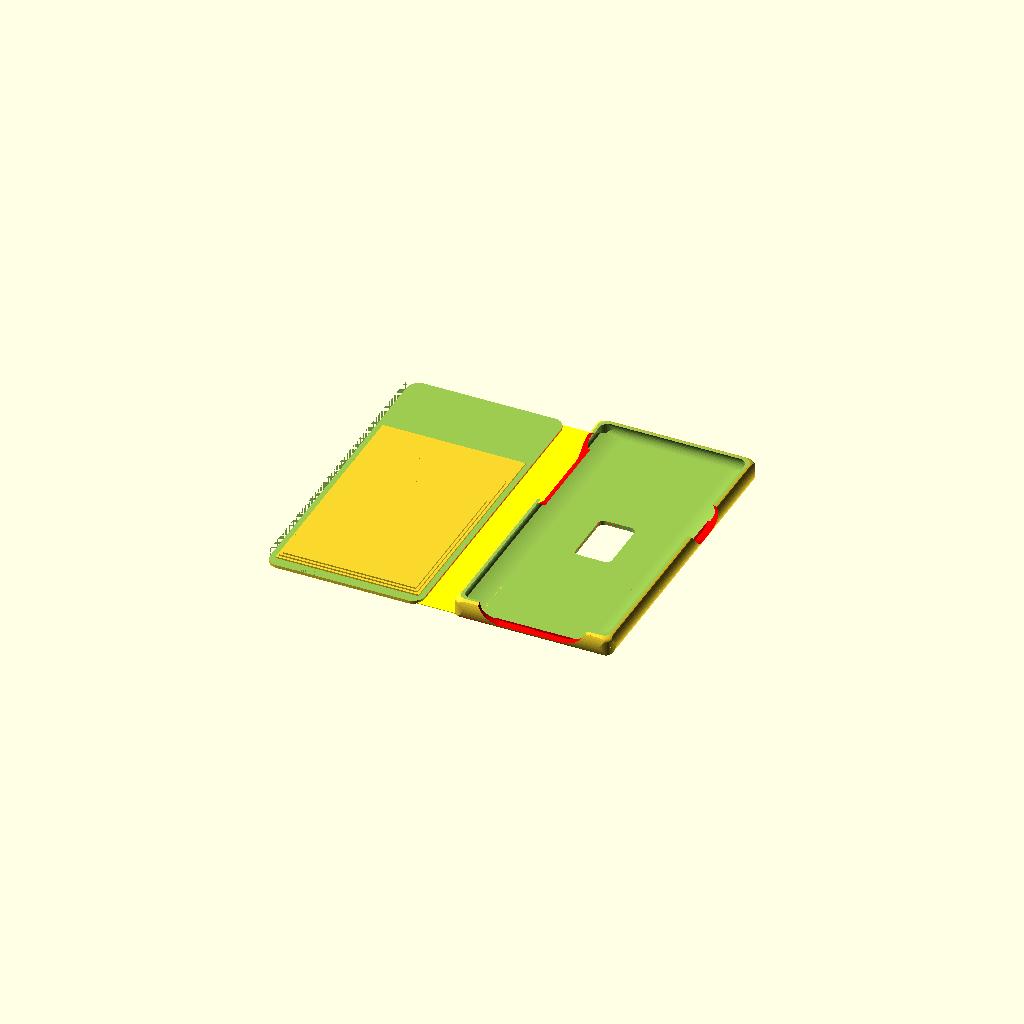
Cell 1 — every parameter at its default value.
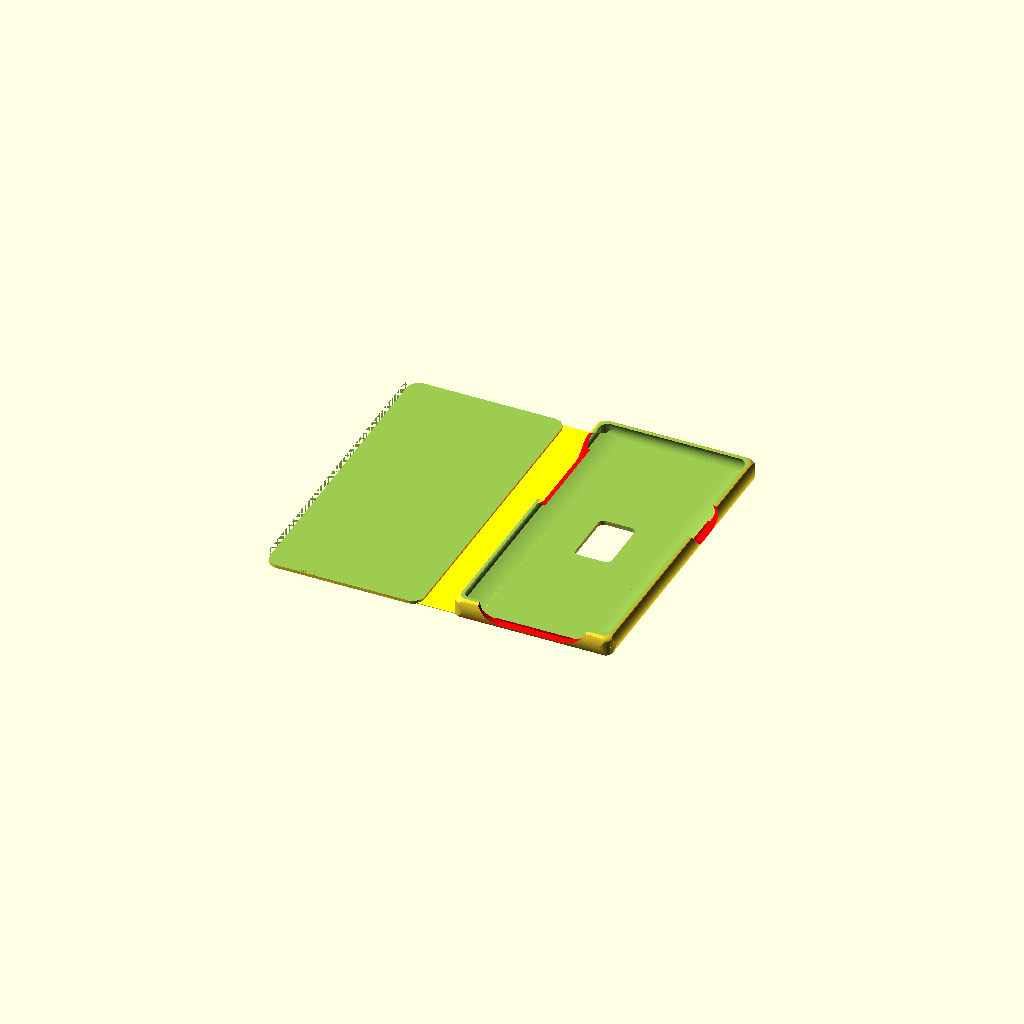
Cell 2: numberCreditCardPockets = 0 (everything else at default).
All cells are drawn from one camera (rotation 55°, 0°, 25°, orthographic, colour scheme Cornfield), so only the parameter changes between them.
Source of the model, inputs/thingiverse/files/thing-2626986/files/oneplus3-wallet-case.scad:
// Author: Christian Petry
// Designed in Switzerland 2017
// Version: 1.4 (2017-12-12)

/* Version History
V1.0 (2017-11-05) initial version
- optimized for Taulman PCTPE

V1.1 (2017-11-05)
- increased air gap to 2 layers
- number of air gap layers now configurable
- fixed top width not scaling with case wall thickness
- increased cutout Z for left and right cutouts

V1.2 (2017-11-12)
- now optimized for Semiflex (Cheetah)
-- layerHeight 0.1->0.15 and other changes related to using softer material
- slightly increased bottom cutout Z
- top width and hight will now scale only 75% with wall thickness (was 100%)
- increased bottom thickness, so camera is better protected: 1.1 -> 1.8
- slightly decreased hingeXAdditional: 2.0 -> 1.75
- slightly decreased width of credit card pockets
- increased extraYOffsetPerPocket 1.5->2.5
- fixed airgapLayers not working for credit card pockets

V1.3 (2017-11-26)
- Fixed hinge Z was negative, so first layer was hinge only
- some changes to underside thickness and cutouts no longer go all the way down to z=0

V1.4 (2017-12-12)
- added engraved text
- Finetuning
-- standLayer 9 -> 7
-- decreased wall thicknesses for case by 0.3mm
-- reduced topZLayers and extraTopPocketLayer by 1
-- phoneDimensionAdditional X/Y/Z 0.00 -> -0.25
-- case_top_cutoff 0.45 -> 0.48;
*/

/*
Optmized for Semiflex (Cheetah)
For taulman PCTPE change following:
layerHeight: 0.1
standLayer: 5
caseSideThickness: 1.9
caseTopBottomThickness: 1.9
phoneDimensionAdditionalX: 0.1
phoneDimensionAdditionalY: 0.1
phoneDimensionAdditionalZ: 0.1
*/

/* [Main] */
layerHeight=0.15;
caseSideThickness=2.1;
caseTopBottomThickness=2.1;
caseUndersideThickness=2.1;
// position of the stand layer; -1=none
standLayer=7; // [-1:1:20]
// position of the extra pocket layer; 0=none
extraTopPocketLayer=6; // [0:1:20]
// number of credit card pockets; 0=none
numberCreditCardPockets=3; // [0:1:4]
// height of top without credit card pockets; 0=no top, i.e. bumper case
topZLayers=10; // [0:1:20]
// credit card pocket top thickness
creditCardPocketTopLayers=3; // [1:1:5]
// number of layers for air gap
airGapLayers=2; // [1:1:3]
// hinge thickness; 0=none
hingeZLayers=2; // [0:1:20]
// extra space for credit cards and money between phone and top
hingeAdditional=1.75;
// make additional space for phone, use i.e. to offset print precision issues. For very flexible materials you may want to use negative values
phoneDimensionAdditionalX=-0.25;
phoneDimensionAdditionalY=-0.25;
phoneDimensionAdditionalZ=-0.25;

// engraved text
engravedText="OnePlus";
engravedTextLayers=2;
engravedTextSize=8;
engravedTextSpacing=1.2;
engravedTextPosX=-68;
engravedTextPosY=-70;
engravedTextFont="Liberation Sans";

/* [Hidden] */
$fn=50;
phone=[75.2+phoneDimensionAdditionalX,153.0+phoneDimensionAdditionalY,7.8+phoneDimensionAdditionalZ]; // phone dimesions x,y,z

// --- cutouts ---
// volume and alert slider
volumeslider=[45-3,24,30];
posCutout1=[-36.5,-2,-1];
// power button
powerbutton=[15-3,24,30];
posCutout2=[23.5,-2,-1];
// bottom (usb+headphone+speaker)
bottomCutout=[40-3,28,30];
posCutout3=[0,-2,-1.2];
// camera
camera_loc=[0,57];
camera=[18,29,20];
camera_rounding=3;

// --- cutoffs ---
case_top_cutoff=0.48;
case_bottom_cutoff=1.7;

// --- phone and case spefific rounding ---
phone_edge=11;
phone_edge_r=37;
rounding=1.7;
s_scale=[3.5,3.5,1];
case_rounding=4;
case_rounding_sphere=2;

// case size offset x,y,z
caseWall=[caseSideThickness, 
caseTopBottomThickness, caseUndersideThickness+case_bottom_cutoff];

hingeX=phone[2]+caseWall[0]+caseWall[2]+hingeAdditional;
hingeWidth=hingeX+hingeAdditional;
hingeZ=hingeZLayers*layerHeight;

topZ=topZLayers*layerHeight;

OVERLAP=0.005;

function creditCardZ()=airGapLayers*layerHeight;

creditCardSpace=[65.4,75]; // x in mm, y in mm
bottomThickness=0;
creditCardPocketSeam=1;
seamTopPocket=1.5;
creditCardPocketTop=layerHeight*creditCardPocketTopLayers;
zOffset=0+creditCardZ()+creditCardPocketTop;
creditCardPocketsStartOffset=2;
creditCardPocketYOffsetPerPocket=19;
creditCardPocketHeight=bottomThickness+creditCardZ()+creditCardPocketTop;
extraYOffsetPerPocket=2.5;


difference(){
    bumper();
    standCutout();
}


if (topZLayers > 0){
    hinge();
    difference(){
        top();
        extraTopPocket();
        translate([0,0,-OVERLAP])
        engravedText();
    }

    if (numberCreditCardPockets > 0){
        translate([0,creditCardPocketsStartOffset,0])
        creditCardPockets();
    }
}

module bumper(){
    translate([0,0,-case_bottom_cutoff])
    difference(){
        difference(){
            resize(newsize=[phone[0]+2*caseWall[0],phone[1]+2*caseWall[1],phone[2]+caseWall[2]])
            phone();
            
            translate([0,0,phone[2]+caseWall[2]+10/2-case_top_cutoff])
            cube([phone[0]*2,phone[1]*2,10], center=true);
            
            translate([0,0,-10/2+case_bottom_cutoff])
            cube([phone[0]*2,phone[1]*2,10], center=true);
        }
        translate([0,0,caseWall[2]])
        union(){
            phone();
            phone_cutouts();
        }
    }
}

module standCutout(){
    sizeFactor=2;
    color([1,0,0])
    translate([-phone[0]/2*sizeFactor,-phone[1]/2*sizeFactor,(standLayer-1)*layerHeight])
    cube([sizeFactor*phone[0]/2,sizeFactor*phone[1],airGapLayers*layerHeight]);
}

module extraTopPocket(){
    zOffset=(airGapLayers*layerHeight)/topZ;
    color([1,0,0])
    scale([1,(phone[1]-2*seamTopPocket)/phone[1],1])
    translate([seamTopPocket,0,(extraTopPocketLayer-1)*layerHeight])
    scale([1,(phone[1]-2*seamTopPocket)/phone[1],zOffset])
    top();
}

module top(){
    scaleSizeWithWallThicknessFactor=0.75;
    translate([-1.5*phone[0]-hingeX+case_rounding-scaleSizeWithWallThicknessFactor*caseWall[0],-phone[1]/2+1.5*case_rounding-scaleSizeWithWallThicknessFactor*caseWall[1],0])
    difference(){
        minkowski(){
            cube([phone[0]-2*1.5*case_rounding-case_rounding_sphere+2*scaleSizeWithWallThicknessFactor*caseWall[0],phone[1]-2*1.5*case_rounding+2*scaleSizeWithWallThicknessFactor*caseWall[1],topZ]);
            cylinder(r=case_rounding*1.5,h=case_rounding);
        }
        translate([-case_rounding*1.5-OVERLAP/2,-case_rounding*1.5-OVERLAP/2,topZ])
        cube([phone[0]+OVERLAP+case_rounding_sphere+caseWall[0],phone[1]+OVERLAP+2*caseWall[1],100]);
    }
}

module creditCardPockets(){    
      translate([-phone[0]-hingeWidth-caseWall[0]/2,-phone[1]/2+creditCardSpace[0]/2+creditCardPocketSeam+case_rounding,topZ])
      {
      for (i=[1:numberCreditCardPockets]){
        creditCardPocket(i,numberCreditCardPockets);
      }
      }
}

module creditCardPocket(pocketNumber,totalNumber){
    yOffset=(totalNumber-pocketNumber)*creditCardPocketYOffsetPerPocket;
    extraYOffset=(totalNumber-pocketNumber)*extraYOffsetPerPocket;
    zOffset=(pocketNumber-1)*creditCardPocketHeight+creditCardPocketHeight/2;
    
    translate([0,yOffset/2+totalNumber/2*extraYOffsetPerPocket-extraYOffset/2,zOffset]){
        cube([creditCardSpace[0]+extraYOffset,creditCardSpace[1]+yOffset,bottomThickness], center=true);
        
        difference(){
            cube([creditCardSpace[0]+extraYOffset,creditCardSpace[1]+yOffset,creditCardPocketHeight], center=true);
            
        translate([0,creditCardPocketSeam+yOffset/2,bottomThickness-(creditCardPocketHeight-creditCardZ())/2])
            cube([creditCardSpace[0]-2*creditCardPocketSeam,creditCardSpace[1]-creditCardPocketSeam,creditCardZ()+OVERLAP], center=true);
        }
    }
}

module hinge(){
    color([1,1,0])
    translate([-phone[0]/2-hingeWidth/2,0,hingeZ/2])
    cube([hingeX+hingeAdditional+2*case_rounding+caseWall[0],phone[1]+2*caseWall[1]-case_rounding,hingeZ], center=true);
}

module phone(){
    translate([-phone[0]/2,phone[1]/2,0])
    rotate([0,0,-90])
	difference()
	{
		intersection()
		{
			translate(
				[rounding*(s_scale[0]),
				rounding*(s_scale[1]),
				0])						
			minkowski()
			{
				cube([phone[1]-2*rounding*s_scale[0],
					phone[0]-2*rounding*s_scale[1],
					phone[2]-rounding*s_scale[2]]);
                
				scale(s_scale)
				difference()
				{
					sphere(rounding);
					translate([-rounding,-rounding,-2*rounding])
					cube(2*rounding);
				}
			}
			
			translate([0,phone[0]/2,phone[2]/2])
				scale([1,1,0.3])
					rotate(90,[0,1,0])
						cylinder(phone[1],d=phone[0], $fn=$fn*3);
		
			translate([phone[1]/2,0,phone[2]/2])
				scale([1,1,0.25])
					rotate(-90,[1,0,0])
						cylinder(phone[0],d=phone[1], $fn=$fn*3);

		}
		// bottom edge roundings
		for (i = [-1:2:1])
		{
			translate([-1,
				phone_edge*-i+phone[0]*(i/2+0.5),
				phone_edge_r-0.001])
				rotate(90,[0,1,0])
					rotate(-45+i*45,[0,0,1])
						difference()
						{
				cube([phone_edge_r, phone_edge_r, phone[1]+2]);
				cylinder(phone[1]+2,r=phone_edge_r, $fn=$fn*3);
						}
		}
	}
}

module phone_cutouts(){
	// camera
	translate([camera_loc[0], camera_loc[1], -camera_loc[2]+camera_rounding])
	minkowski()
	{
		cube([camera[0]-2*camera_rounding,
			camera[1]-2*camera_rounding,
			camera[2]], center=true);
		difference()
		{
			sphere(r=camera_rounding);
			translate([-camera_rounding,-camera_rounding,0])
				cube(2*camera_rounding);
		}
	}	

        phone_cutout_helper("LEFT",posCutout1,volumeslider);
            
        phone_cutout_helper("RIGHT",posCutout2,powerbutton);
        
        phone_cutout_helper("BOTTOM",posCutout3,bottomCutout);
}

// phoneSideAlias=LEFT/RIGHT/TOP/BOTTOM/UPPER/UNDER
// posVector=[x,y,z]
// sizeVector=[width,height,depth]
module phone_cutout_helper(phoneSideAlias,posVector,sizeVector){
    dZ=sizeVector[1]/2; // default Z offset
    if (phoneSideAlias=="LEFT"){
        offsetVector=[-phone[0]/2-posVector[1],-posVector[0],dZ+posVector[2]];
        rotateVector=[-90,0,90];
        phone_cutout(sizeVector,offsetVector,rotateVector);
    } else if (phoneSideAlias=="RIGHT"){
        offsetVector=[phone[0]/2+posVector[1],posVector[0],dZ+posVector[2]];
        rotateVector=[90,0,90];
        phone_cutout(sizeVector,offsetVector,rotateVector);
    } else if (phoneSideAlias=="TOP"){  
        // TODO
    } else if (phoneSideAlias=="BOTTOM"){
        offsetVector=[posVector[0],-phone[1]/2-posVector[1],dZ+posVector[2]];
        rotateVector=[90,0,0];
        phone_cutout(sizeVector,offsetVector,rotateVector);
    } else if (phoneSideAlias=="UPPER"){
        // TODO
    } else if (phoneSideAlias=="UNDER"){
        offsetVector=[posVector[0],phone[1]/2+posVector[1],dZ+posVector[2]];
        rotateVector=[0,180,90];
        phone_cutout(sizeVector,offsetVector,rotateVector);
    }
}

// sizeVector=[width,height,depth]
module phone_cutout(sizeVector,offsetVector,rotateVector){
    color([1,0,0])
    translate([offsetVector[0],offsetVector[1],offsetVector[2]])
    rotate([rotateVector[0],rotateVector[1],rotateVector[2]])
    translate([-sizeVector[0]/2+sizeVector[1]/6,0,0])
			hull()
			{
					cylinder(d=sizeVector[1],h=sizeVector[2]);
				translate([sizeVector[0]-sizeVector[1]/3,0,0])
					cylinder(d=sizeVector[1],h=sizeVector[2]);
			}
}

module engravedText(){ 
    color([1,0,0])
    translate ([engravedTextPosX,engravedTextPosY,engravedTextLayers*layerHeight])
    rotate ([0,180,0])
    linear_extrude(engravedTextLayers*layerHeight)
        text(engravedText, font = engravedTextFont, size = engravedTextSize, spacing = engravedTextSpacing );
}
Parameter table extracted from the source (name, type, default, range or options):
layerHeight: number, default 0.15
caseSideThickness: number, default 2.1
caseTopBottomThickness: number, default 2.1
caseUndersideThickness: number, default 2.1
standLayer: number, default 7, range -1 to 20, step 1
extraTopPocketLayer: number, default 6, range 0 to 20, step 1
numberCreditCardPockets: number, default 3, range 0 to 4, step 1
topZLayers: number, default 10, range 0 to 20, step 1
creditCardPocketTopLayers: number, default 3, range 1 to 5, step 1
airGapLayers: number, default 2, range 1 to 3, step 1
hingeZLayers: number, default 2, range 0 to 20, step 1
hingeAdditional: number, default 1.75
phoneDimensionAdditionalX: number, default -0.25
phoneDimensionAdditionalY: number, default -0.25
phoneDimensionAdditionalZ: number, default -0.25
engravedText: string, default "OnePlus"
engravedTextLayers: number, default 2
engravedTextSize: number, default 8
engravedTextSpacing: number, default 1.2
engravedTextPosX: number, default -68
engravedTextPosY: number, default -70
engravedTextFont: string, default "Liberation Sans"
